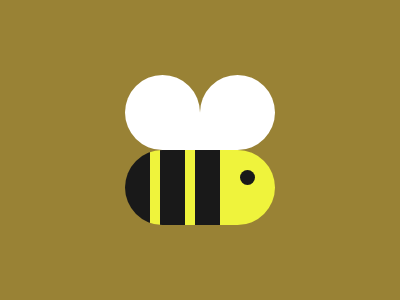

Here is a drawing made with CSS. Write the source that renders it.

<div></div>
<div></div><div></div>
<div></div>
<style>
  body {
    margin: 0;
    padding: 75px 125px;
    background: #998235;
  }
  div{
    position: fixed;
    width: 75px;
    height: 75px;
  	background: #FFFFFF;
  }
  div:nth-child(1){
    border-radius: 1in 1in 0 1in;
  }
  div:nth-child(2){
    left: 200px;
    border-radius: 1in 1in 1in 0;
  }
  div:nth-child(3){
    top:150px;
    width: 150px;
    border-radius: 1in;
    background: linear-gradient(
    	to right,
        #191919 25px,
     #EFF33C 25.5px,#EFF33C 35px,
     #191919 35.5px, #191919 60px,
     #EFF33C 60px,#EFF33C 69.5px,
      #191919 70px, #191919 95px,
        #EFF33C 95px
    );
  }
  div:nth-child(4){
    top: 170px;
    left: 240px;
    width: 15px;
    height: 15px;
  	background: #191919;
    border-radius: 100px;
  }

</style>